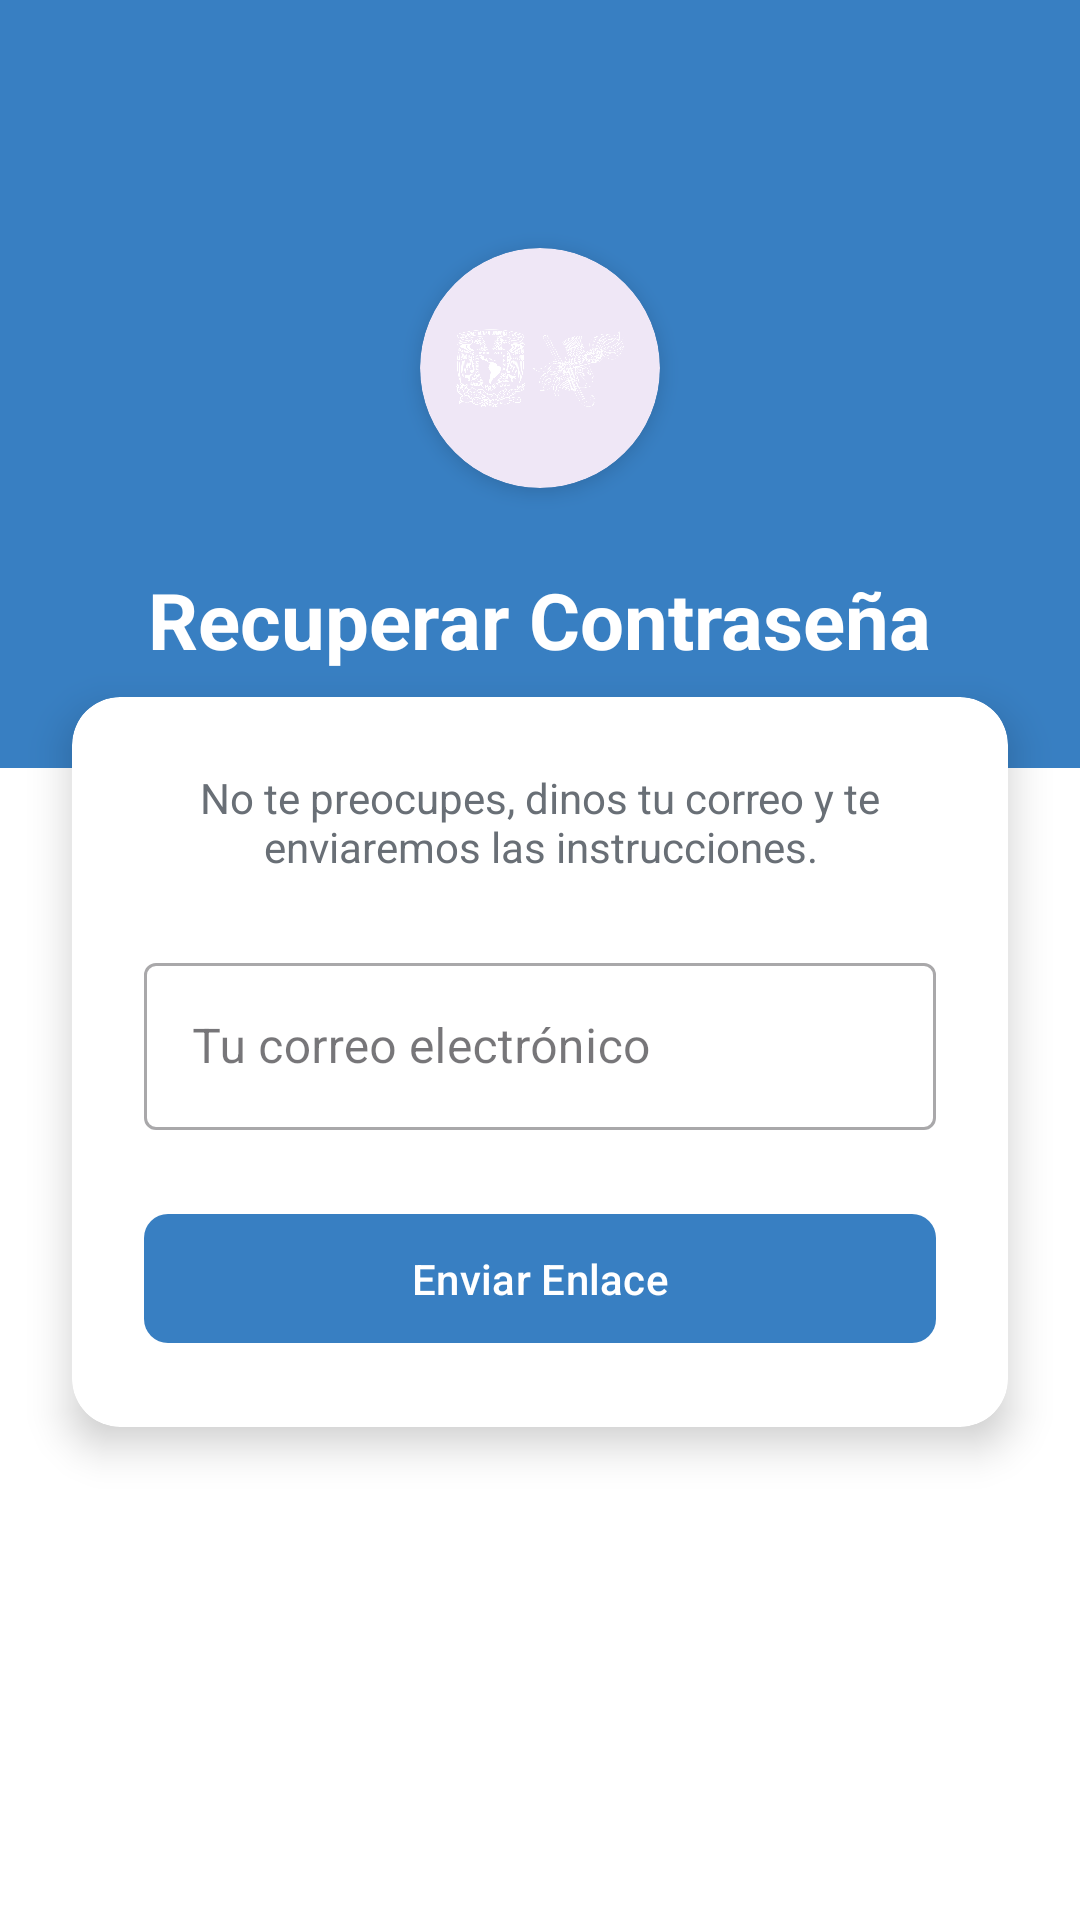

Android layout source for this screen:
<!-- AndroidManifest.xml: application theme Theme.Eventos -->
<!-- res/layout/fragment_forgot_password.xml -->
<?xml version="1.0" encoding="utf-8"?>
<androidx.constraintlayout.widget.ConstraintLayout xmlns:android="http://schemas.android.com/apk/res/android"
    xmlns:app="http://schemas.android.com/apk/res-auto"
    xmlns:tools="http://schemas.android.com/tools"
    android:layout_width="match_parent"
    android:layout_height="match_parent"
    android:background="@color/white"
    tools:context=".onboarding.forgot.ForgotPasswordFragment">

    
    <androidx.constraintlayout.widget.ConstraintLayout
        android:id="@+id/header"
        android:layout_width="match_parent"
        android:layout_height="0dp"
        android:background="@color/blue_main"
        app:layout_constraintHeight_percent="0.40"
        app:layout_constraintTop_toTopOf="parent">

        <ImageButton
            android:id="@+id/backButton"
            android:layout_width="48dp"
            android:layout_height="48dp"
            android:layout_marginStart="8dp"
            android:layout_marginTop="8dp"
            android:background="?attr/selectableItemBackgroundBorderless"
            android:src="@drawable/ic_back_arrow"
            android:contentDescription="Regresar"
            app:tint="@color/white"
            app:layout_constraintStart_toStartOf="parent"
            app:layout_constraintTop_toTopOf="parent" />

        <com.google.android.material.card.MaterialCardView
            android:id="@+id/logoCard"
            android:layout_width="80dp"
            android:layout_height="80dp"
            app:cardCornerRadius="40dp"
            app:cardElevation="4dp"
            app:strokeWidth="0dp"
            app:layout_constraintBottom_toTopOf="@+id/titleText"
            app:layout_constraintEnd_toEndOf="parent"
            app:layout_constraintStart_toStartOf="parent"
            app:layout_constraintTop_toBottomOf="@+id/backButton">

            <ImageView
                android:id="@+id/logo"
                android:layout_width="match_parent"
                android:layout_height="match_parent"
                android:padding="12dp"
                android:scaleType="fitCenter"
                android:src="@drawable/fca"
                android:contentDescription="Logo FCA" />
        </com.google.android.material.card.MaterialCardView>

        <TextView
            android:id="@+id/titleText"
            android:layout_width="wrap_content"
            android:layout_height="wrap_content"
            android:layout_marginBottom="32dp"
            android:text="Recuperar Contraseña"
            android:textColor="@color/white"
            android:textSize="26sp"
            android:textStyle="bold"
            app:layout_constraintBottom_toBottomOf="parent"
            app:layout_constraintEnd_toEndOf="parent"
            app:layout_constraintStart_toStartOf="parent" />

    </androidx.constraintlayout.widget.ConstraintLayout>

    
    <androidx.cardview.widget.CardView
        android:layout_width="match_parent"
        android:layout_height="wrap_content"
        android:layout_marginHorizontal="24dp"
        android:layout_marginTop="-24dp"
        app:cardCornerRadius="16dp"
        app:cardElevation="8dp"
        app:layout_constraintTop_toBottomOf="@+id/header">

        <LinearLayout
            android:layout_width="match_parent"
            android:layout_height="wrap_content"
            android:orientation="vertical"
            android:padding="24dp">

            <TextView
                android:layout_width="match_parent"
                android:layout_height="wrap_content"
                android:text="No te preocupes, dinos tu correo y te enviaremos las instrucciones."
                android:textColor="@color/disabled_text"
                android:textSize="14sp"
                android:gravity="center"
                android:layout_marginBottom="24dp" />

            <com.google.android.material.textfield.TextInputLayout
                android:id="@+id/emailLayout"
                style="@style/Widget.MaterialComponents.TextInputLayout.OutlinedBox"
                android:layout_width="match_parent"
                android:layout_height="wrap_content"
                android:hint="Tu correo electrónico"
                app:startIconDrawable="@drawable/account_ic"
                app:startIconTint="@color/blue_main">

                <com.google.android.material.textfield.TextInputEditText
                    android:id="@+id/emailEdit"
                    android:layout_width="match_parent"
                    android:layout_height="wrap_content"
                    android:inputType="textEmailAddress" />

            </com.google.android.material.textfield.TextInputLayout>

            <com.google.android.material.button.MaterialButton
                android:id="@+id/sendButton"
                android:layout_width="match_parent"
                android:layout_height="wrap_content"
                android:layout_marginTop="24dp"
                android:padding="12dp"
                android:text="Enviar Enlace"
                app:cornerRadius="8dp"
                app:backgroundTint="@color/blue_main" />

        </LinearLayout>
    </androidx.cardview.widget.CardView>

</androidx.constraintlayout.widget.ConstraintLayout>
<!-- resources referenced by this layout -->
<resources>
  <color name="blue_main">#387FC2</color>
  <color name="disabled_text">#696F76</color>
  <color name="white">#FFFFFFFF</color>
  <!-- drawable fca: png bitmap (drawable, 245409 bytes) -->
  <style name="Theme.Eventos" parent="Base.Theme.Eventos" />
  <style name="Base.Theme.Eventos" parent="Theme.Material3.DayNight.NoActionBar">
          
          
      </style>
</resources>
